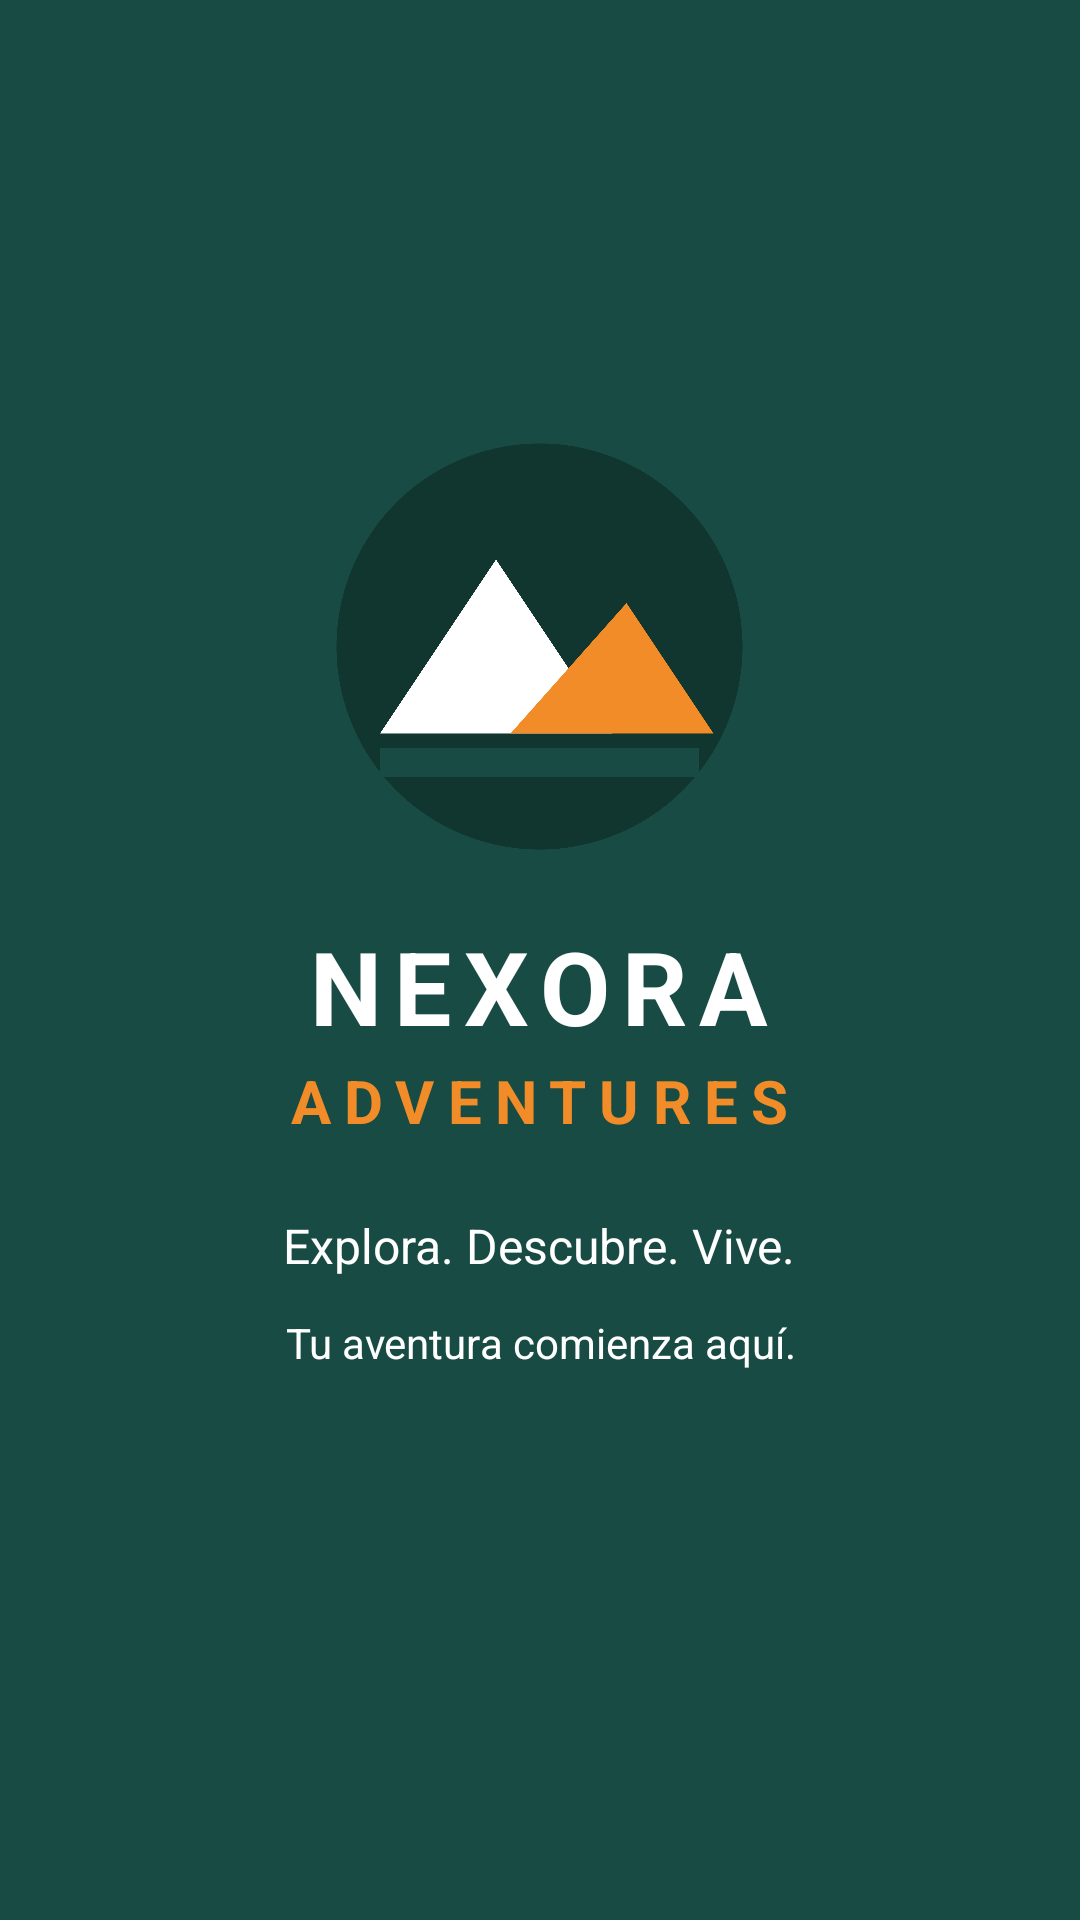

This screen was rendered from an Android layout file. Write that file and the resources it references.
<!-- AndroidManifest.xml: activity theme Theme.NEXORAADVENTURES.Splash -->
<!-- res/layout/activity_splash.xml -->
<?xml version="1.0" encoding="utf-8"?>
<FrameLayout
    xmlns:android="http://schemas.android.com/apk/res/android"

    android:id="@+id/splashContainer"
    android:layout_width="match_parent"
    android:layout_height="match_parent"

    android:background="@color/nexora_primary">

    <LinearLayout
        android:id="@+id/splashContent"
        android:layout_width="match_parent"
        android:layout_height="wrap_content"

        android:layout_gravity="center"

        android:orientation="vertical"
        android:gravity="center"

        android:padding="24dp">

        

        <ImageView
            android:id="@+id/imgLogo"
            android:layout_width="145dp"
            android:layout_height="145dp"

            android:src="@drawable/ic_nexora_logo"

            android:contentDescription="Logotipo de NEXORA ADVENTURES"

            android:scaleType="fitCenter" />

        

        <TextView
            android:id="@+id/txtNombre"
            android:layout_width="wrap_content"
            android:layout_height="wrap_content"

            android:layout_marginTop="18dp"

            android:text="NEXORA"
            android:textColor="@color/nexora_text_light"

            android:textSize="34sp"
            android:textStyle="bold"

            android:letterSpacing="0.12"
            android:gravity="center" />

        

        <TextView
            android:id="@+id/txtAdventures"
            android:layout_width="wrap_content"
            android:layout_height="wrap_content"

            android:layout_marginTop="2dp"

            android:text="ADVENTURES"
            android:textColor="@color/nexora_secondary"

            android:textSize="20sp"
            android:textStyle="bold"

            android:letterSpacing="0.22"
            android:gravity="center" />

        

        <TextView
            android:id="@+id/txtEslogan"
            android:layout_width="wrap_content"
            android:layout_height="wrap_content"

            android:layout_marginTop="24dp"

            android:text="Explora. Descubre. Vive."
            android:textColor="@color/nexora_text_light"

            android:textSize="16sp"
            android:gravity="center" />

        

        <TextView
            android:id="@+id/txtBienvenida"
            android:layout_width="wrap_content"
            android:layout_height="wrap_content"

            android:layout_marginTop="12dp"

            android:text="Tu aventura comienza aquí."
            android:textColor="@color/nexora_text_light"

            android:textSize="14sp"
            android:gravity="center" />

        

        <ProgressBar
            android:id="@+id/progressSplash"

            style="?android:attr/progressBarStyleHorizontal"

            android:layout_width="145dp"
            android:layout_height="5dp"

            android:layout_marginTop="35dp"

            android:indeterminate="true"

            android:indeterminateTint="@color/nexora_secondary" />

    </LinearLayout>

</FrameLayout>
<!-- resources referenced by this layout -->
<resources>
  <color name="nexora_primary">#174B43</color>
  <color name="nexora_secondary">#F28C28</color>
  <color name="nexora_text_light">#FFFFFF</color>
  <!-- drawable ic_nexora_logo (drawable) -->
  <?xml version="1.0" encoding="utf-8"?>
  <vector xmlns:android="http://schemas.android.com/apk/res/android"
      android:width="150dp"
      android:height="150dp"
      android:viewportWidth="150"
      android:viewportHeight="150">
  
      
      <path
          android:fillColor="#10362F"
          android:pathData="M75,5 A70,70 0,1 1 75,145 A70,70 0,1 1 75,5"/>
  
      
      <path
          android:fillColor="#FFFFFF"
          android:pathData="M20,105 L60,45 L100,105 Z"/>
  
      
      <path
          android:fillColor="#F28C28"
          android:pathData="M65,105 L105,60 L135,105 Z"/>
  
      
      <path
          android:fillColor="#174B43"
          android:pathData="M20,110 L130,110 L130,120 L20,120 Z"/>
  
  </vector>
  <style name="Theme.NEXORAADVENTURES.Splash" parent="Theme.SplashScreen">
  
          
          <item name="windowSplashScreenBackground">
              @color/nexora_primary
          </item>
  
          
          <item name="windowSplashScreenAnimatedIcon">
              @drawable/ic_nexora_logo
          </item>
  
          
          <item name="postSplashScreenTheme">
              @style/Theme.NEXORAADVENTURES.SplashContent
          </item>
  
      </style>
  <style name="Theme.NEXORAADVENTURES.SplashContent" parent="Theme.NEXORAADVENTURES">
  
          
          <item name="android:windowBackground">
              @color/nexora_primary
          </item>
  
          
          <item name="android:statusBarColor">
              @color/nexora_primary_dark
          </item>
  
          <item name="android:navigationBarColor">
              @color/nexora_primary_dark
          </item>
  
          <item name="android:windowLightStatusBar">false</item>
          <item name="android:windowLightNavigationBar">false</item>
  
      </style>
  <style name="Theme.NEXORAADVENTURES" parent="Theme.MaterialComponents.DayNight.NoActionBar">
  
          <item name="colorPrimary">
              @color/nexora_primary
          </item>
  
          <item name="colorPrimaryVariant">
              @color/nexora_primary_dark
          </item>
  
          <item name="colorSecondary">
              @color/nexora_secondary
          </item>
  
          <item name="android:windowBackground">
              @color/nexora_background
          </item>
  
          <item name="android:statusBarColor">
              @color/nexora_primary_dark
          </item>
  
          <item name="android:navigationBarColor">
              @color/nexora_primary_dark
          </item>
  
          <item name="android:windowLightStatusBar">false</item>
          <item name="android:windowLightNavigationBar">false</item>
  
      </style>
  <color name="nexora_primary_dark">#10362F</color>
  <color name="nexora_background">#F7F9F7</color>
</resources>
